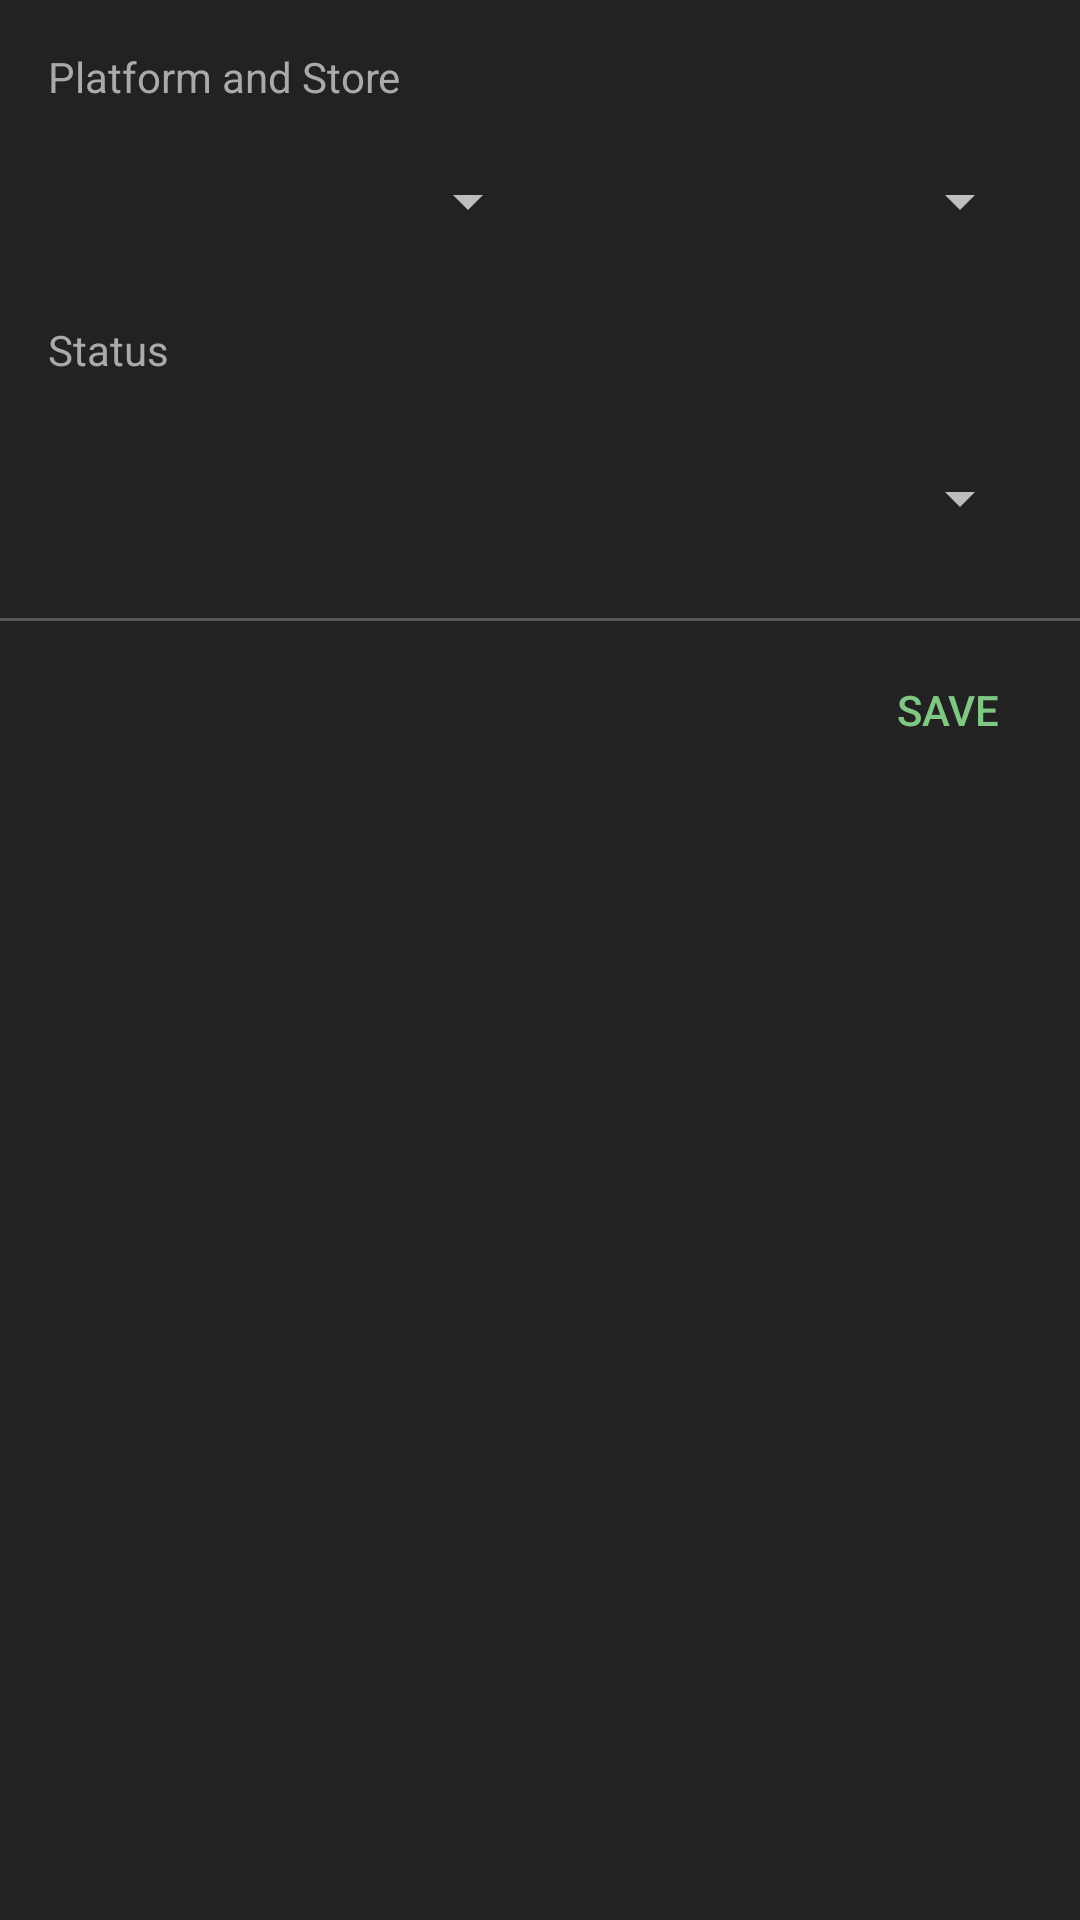

Layout XML and referenced resources for this Android screen:
<!-- AndroidManifest.xml: application theme AppTheme -->
<!-- res/layout/dialog_edit_game.xml -->
<?xml version="1.0" encoding="utf-8"?>
<android.support.constraint.ConstraintLayout xmlns:android="http://schemas.android.com/apk/res/android"
    android:layout_width="match_parent"
    android:layout_height="wrap_content"
    xmlns:app="http://schemas.android.com/apk/res-auto">

    <android.support.v4.widget.NestedScrollView
        android:layout_width="match_parent"
        android:layout_height="wrap_content"
        android:id="@+id/nestedScrollView"
        app:layout_constraintLeft_toLeftOf="parent"
        app:layout_constraintTop_toTopOf="parent">

        <RelativeLayout
            android:layout_width="match_parent"
            android:layout_height="wrap_content">

            <TextView
                android:id="@+id/textView_platform_store_heading"
                android:layout_width="match_parent"
                android:layout_height="wrap_content"
                android:layout_alignParentStart="true"
                android:layout_marginStart="@dimen/marginStart_game_dialog_heading_value"
                android:layout_marginEnd="@dimen/marginEnd_game_dialog_heading_value"
                android:layout_marginTop="@dimen/marginTop_game_dialog_grouping"
                android:textColor="@color/text_color_text_view_details_heading"
                android:textSize="@dimen/textSize_edit_game_dialog_content_heading"
                android:text="@string/txt_platform_store" />

            <LinearLayout
                android:id="@+id/layout_platform_store_value"
                android:layout_width="match_parent"
                android:layout_height="wrap_content"
                android:orientation="horizontal"
                android:layout_alignParentStart="true"
                android:layout_below="@id/textView_platform_store_heading"
                android:layout_marginStart="@dimen/marginStart_game_dialog_heading_value"
                android:layout_marginEnd="@dimen/marginEnd_game_dialog_heading_value"
                android:layout_marginTop="@dimen/marginTop_game_dialog_heading_value">

                <Spinner
                    android:id="@+id/spinner_platform"
                    android:layout_width="match_parent"
                    android:layout_height="@dimen/height_edit_game_dialog_spinner"
                    android:layout_weight="0.5"
                    android:textColor="@color/text_color_text_view_details_value"
                    android:textSize="@dimen/textSize_edit_game_dialog_content_value"
                    android:spinnerMode="dropdown" />

                <Spinner
                    android:id="@+id/spinner_store"
                    android:layout_width="match_parent"
                    android:layout_height="@dimen/height_edit_game_dialog_spinner"
                    android:layout_weight="0.5"
                    android:textColor="@color/text_color_text_view_details_value"
                    android:textSize="@dimen/textSize_edit_game_dialog_content_value"
                    android:spinnerMode="dropdown" />

            </LinearLayout>

            <TextView
                android:id="@+id/textView_status_heading"
                android:layout_width="match_parent"
                android:layout_height="wrap_content"
                android:layout_alignParentStart="true"
                android:layout_below="@id/layout_platform_store_value"
                android:layout_marginStart="@dimen/marginStart_game_dialog_heading_value"
                android:layout_marginEnd="@dimen/marginEnd_game_dialog_heading_value"
                android:layout_marginTop="@dimen/marginTop_game_dialog_grouping"
                android:textColor="@color/text_color_text_view_details_heading"
                android:textSize="@dimen/textSize_edit_game_dialog_content_heading"
                android:text="@string/txt_status" />

            <Spinner
                android:id="@+id/spinner_status"
                android:layout_width="match_parent"
                android:layout_height="@dimen/height_edit_game_dialog_spinner"
                android:layout_alignParentStart="true"
                android:layout_below="@id/textView_status_heading"
                android:layout_marginStart="@dimen/marginStart_game_dialog_heading_value"
                android:layout_marginEnd="@dimen/marginEnd_game_dialog_heading_value"
                android:layout_marginTop="@dimen/marginTop_game_dialog_grouping"
                android:layout_marginBottom="@dimen/marginBottom_game_dialog_heading_value"
                android:textColor="@color/text_color_text_view_details_value"
                android:textSize="@dimen/textSize_edit_game_dialog_content_value"
                android:spinnerMode="dropdown" />

        </RelativeLayout>

    </android.support.v4.widget.NestedScrollView>

    <RelativeLayout
        android:id="@+id/layout_footer"
        android:visibility="visible"
        android:layout_width="match_parent"
        app:layout_constraintTop_toBottomOf="@+id/nestedScrollView"
        app:layout_constraintLeft_toLeftOf="parent"
        android:layout_height="wrap_content">

        <View
            android:id="@+id/divider"
            android:layout_width="match_parent"
            android:layout_height="1dp"
            android:background="@color/background_view_divider"
            android:layout_alignParentStart="true"/>

        <Button
            android:id="@+id/button_save"
            android:layout_width="wrap_content"
            android:layout_height="wrap_content"
            android:textSize="@dimen/textSize_game_dialog_button"
            android:text="@string/button_save"
            android:textColor="@color/colorAccent"
            android:padding="@dimen/padding_game_dialog_button"
            android:background="?attr/selectableItemBackgroundBorderless"
            android:layout_alignParentEnd="true"
            android:layout_below="@id/divider"/>

    </RelativeLayout>

</android.support.constraint.ConstraintLayout>
<!-- resources referenced by this layout -->
<resources>
  <color name="background_view_divider">#555</color>
  <color name="colorAccent">#81C784</color>
  <color name="text_color_text_view_details_heading">#AAA</color>
  <color name="text_color_text_view_details_value">#EEE</color>
  <dimen name="height_edit_game_dialog_spinner">48dp</dimen>
  <dimen name="marginBottom_game_dialog_heading_value">16dp</dimen>
  <dimen name="marginEnd_game_dialog_heading_value">16dp</dimen>
  <dimen name="marginStart_game_dialog_heading_value">16dp</dimen>
  <dimen name="marginTop_game_dialog_grouping">16dp</dimen>
  <dimen name="marginTop_game_dialog_heading_value">8dp</dimen>
  <dimen name="padding_game_dialog_button">20dp</dimen>
  <dimen name="textSize_edit_game_dialog_content_heading">14sp</dimen>
  <dimen name="textSize_edit_game_dialog_content_value">16sp</dimen>
  <dimen name="textSize_game_dialog_button">14sp</dimen>
  <string name="button_save">Save</string>
  <string name="txt_platform_store">Platform and Store</string>
  <string name="txt_status">Status</string>
  <style name="AppTheme" parent="Theme.AppCompat">
          
          <item name="colorPrimary">@color/colorPrimary</item>
          <item name="colorPrimaryDark">@color/colorPrimaryDark</item>
          <item name="colorAccent">@color/colorAccent</item>
          <item name="android:windowBackground">@color/background</item>
      </style>
  <color name="colorPrimary">#01579B</color>
  <color name="colorPrimaryDark">#01478A</color>
  <color name="background">#ff222222 </color>
</resources>
